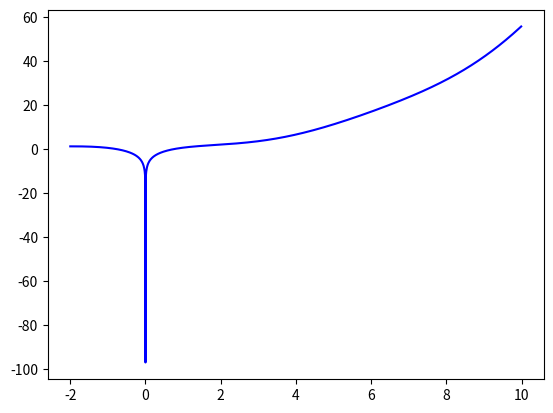

This chart was generated by the following Python code: (Note: this script raises an exception after producing the figure.)
import numpy as np
from scipy import misc
import matplotlib.pyplot as plt
def function_1(x):
    return np.cos(x) + 0.05 * x**3 + \
        np.log2(x**2)
def function_2(x1, x2):
    return x1**2 * np.cos(x2) + 0.05 * x2**3 + \
           3 * x1**3 * np.log2(x2**2)

"""1: посчитать значение производной функции
#$\cos(x) + 0.05x^3 + \log_2{x^2}$ в точке $x = 10$."""
def derivation(x):#производная от function_1(x)
    return - np.sin(x) + 0.15 * x**2 + \
           (2 / (x * np.log(2)))
print('1:', round(derivation(10), 2))

"""2: посчитать значение градиента функции
$x_1^2\cos(x_2) + 0.05x_2^3 + 3x_1^3"""
def d_dx1(x1, x2):#частная производная по x1
    return 9*x1**2 * np.log2(x2**2) + \
                 2 * x1 * np.cos(x2)
def d_dx2(x1, x2):#частная производная по x2
    return 0.15 * x1**2 +\
                 ((6 * x1**3) / np.log(2) * (x2)) - \
                 x1**2 * np.sin(x2)
def gradient(x1, x2):
    return ([d_dx1(x1, x2), d_dx2(x1, x2)])

print('2:', gradient(10, 1))

"""3: найти точку минимума для функции
$\cos(x) + 0.05x^3 + \log_2{x^2}$.
Зафиксировать параметр $\epsilon = 0.001$,
начальное значение принять равным 10."""
print('3:')
def function_1(x):
    return np.cos(x) + 0.05 * (x)**3 + np.log2(x**2)
x = np.arange(-2.0, 10.0, 0.01)
y = function_1(x)
plt.plot(x, y,'b')
step = 0.1 # шаг спуска
xn = 10
yn = function_1(xn)
Y = {xn: yn}
for _ in range(50): # 50 максимальное число итераций по условию
    xn = xn - step*misc.derivative(function_1, xn)
    yn = function_1(xn)
    Y[xn] = yn
    # выводим результат каждой итерации
    print("x=", format(xn, ".2f"), "; " "y=", format(yn, ".2f"))
plt.title("Gradient optimization one dim")
plt.plot(list(Y.keys()), list(Y.values()), 'ro')
plt.show()

X = {}
for i in range(len(Y)):
    X[list(Y.values())[i]] = list(Y.keys())[i]
plt.plot(list(Y.keys()), list(Y.values()))

# выводим пару искомых минимальных X и Y (близких к минимумам)
print ('мин. функции в т. Х =', min(X.items())[1])
print ('мин. функции в т. Y =', min(X.items())[0])
